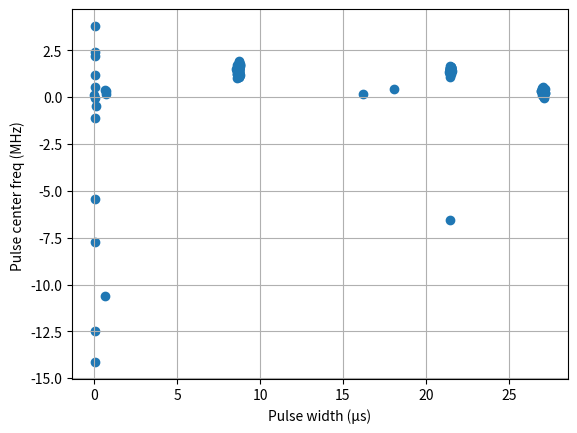

The matplotlib source for this figure:
import numpy as np
import matplotlib.pyplot as plt
from matplotlib.ticker import FuncFormatter
import pandas as pd
def generate_rf_complex_baseband_signal(prf, pulse_width, rise_time, fall_time, duty_cycle, num_samples, chirp_bandwidth, sampling_rate, chirp_start_freq):
    # Calculate pulse repetition interval (PRI) from PRF
    pri = 1 / prf

    # Calculate pulse length (time the pulse is ON)
    pulse_length = pulse_width + rise_time + fall_time

    # Calculate the time axis
    time = np.linspace(0, num_samples / sampling_rate, num_samples)

    # Calculate the number of samples in one PRI
    samples_per_pri = int(np.ceil(pri * sampling_rate))
    chirp_num_samples = int(duty_cycle * samples_per_pri)
    idle_num_samples = samples_per_pri - chirp_num_samples
    f_offset = 0e6
    chirp_time = np.linspace(0, pulse_length, chirp_num_samples)
    chirp_frequency = np.linspace(chirp_start_freq,chirp_start_freq+chirp_bandwidth, chirp_num_samples)
    chirp_waveform = np.exp(1j * 2 * np.pi * (chirp_frequency) * chirp_time)*np.exp(1j * 2 * np.pi * (f_offset) * chirp_time)  # Complex chirp waveform

    # Add rise and fall time to the chirp waveform
    rise_samples = int(rise_time * sampling_rate)
    fall_samples = int(fall_time * sampling_rate)
    chirp_waveform[:rise_samples] *= np.linspace(0, 1, rise_samples)
    chirp_waveform[-fall_samples:] *= np.linspace(1, 0, fall_samples)

    # Initialize the complex baseband signal with all zeros
    complex_baseband_signal = np.zeros(num_samples, dtype=complex)

    # Calculate the number of pulses based on duty cycle and PRI
    num_pulses = int(num_samples // samples_per_pri)

    # Insert the complex chirp pulses into the complex baseband signal with the given PRF
    for i in range(num_pulses):
        complex_baseband_signal[i * samples_per_pri : i * samples_per_pri + chirp_num_samples] = chirp_waveform

    return time, complex_baseband_signal

def add_white_gaussian_noise(signal, snr_db, gaussian_noise_power):
    # Calculate the power of the original signal
    power_signal = np.abs(signal)**2
    signal_power = power_signal[np.nonzero(power_signal)].mean()
    # we want scaled signal power / noise power  = snr linear
    # sscaling factor = (snr_linear * noise_power)/(signal_power)
    # Calculate the noise power to achieve the desired SNR
    snr_linear = 10 ** (snr_db / 10.0)


    # noise_power = signal_power / (2 * snr_linear)  # Divide by 2 for I and Q channels
    noise_power = gaussian_noise_power/2
    scaling_factor = (snr_linear * 2 * noise_power)/signal_power
    # Generate white Gaussian noise for I and Q channels separately
    noise_i = np.random.normal(0, np.sqrt(noise_power), len(signal))
    noise_q = np.random.normal(0, np.sqrt(noise_power), len(signal))

    # Add noise to the original signal in I and Q channels
    noisy_signal = np.sqrt(scaling_factor)*signal + noise_i + 1j * noise_q

    return noisy_signal

def generate_noisy_rf_complex_baseband_signal(prf, pulse_width, rise_time, fall_time, duty_cycle, num_samples, chirp_bandwidth, sampling_rate, snr_db, start_time, gaussian_noise_power, chirp_start_freq):
    # Generate the RF complex baseband signal with chirp waveform
    time, complex_baseband_signal = generate_rf_complex_baseband_signal(prf, pulse_width, rise_time, fall_time, duty_cycle, num_samples, chirp_bandwidth, sampling_rate, chirp_start_freq)

    # Add white Gaussian noise to the signal with the specified SNR
    noisy_complex_baseband_signal = add_white_gaussian_noise(complex_baseband_signal, snr_db, gaussian_noise_power)

    # Shift the time axis to introduce the start time delay
    shifted_time = time - start_time

    # Generate complex baseband signal with random delay
    shifted_complex_baseband_signal = np.interp(time, shifted_time, noisy_complex_baseband_signal)

    return time, shifted_complex_baseband_signal

def calculate_times_of_arrival(complex_baseband_signal, threshold, sampling_rate):
    # Find indices where the amplitude of the signal crosses the threshold
    crossings = np.where(np.abs(complex_baseband_signal) > threshold)[0]

    # Calculate times of arrival in seconds for each crossing
    times_of_arrival = crossings / sampling_rate

    return times_of_arrival

# Example parameters
prf_1 = 700  # PRF in Hz (e.g., 1000 pulses per second)
rise_time_1 = 1e-6  # Rise time in seconds (e.g., 1 microsecond)
fall_time_1 = 1e-6  # Fall time in seconds (e.g., 1 microsecond)
duty_cycle_1 = 0.02  # Duty cycle (e.g., 5%)
pulse_width_1 = (1/prf_1) * duty_cycle_1  # Pulse width
num_samples = int(5e6)  # Number of samples in the baseband signal
chirp_start_freq_1 = 1e6
chirp_bandwidth_1 = 0.2e6  # Chirp bandwidth in Hz (e.g., 1 MHz)
sampling_rate = 100e6  # Sampling rate in Hz (e.g., 10 MHz)
snr_db_1 = 12  # Desired SNR in dB
gaussian_noise_power = 0.1
# Example parameters for the second pulse train
prf_2 = 1100  # PRF in Hz (e.g., 2000 pulses per second)
rise_time_2 = 0.25e-6  # Rise time in seconds (e.g., 0.5 microseconds)
fall_time_2 = 0.25e-6  # Fall time in seconds (e.g., 0.5 microseconds)
duty_cycle_2 = 0.01  # Duty cycle (e.g., 10%)
pulse_width_2 = (1/prf_2) * duty_cycle_2  # Pulse width
chirp_start_freq_2 = 0.5e6
chirp_bandwidth_2 = 2.5e6  # Chirp bandwidth in Hz (e.g., 2 MHz)
snr_db_2 = 12 # Desired SNR in dB


# Example parameters for the third radar
prf_3 = 900  # PRF in Hz
rise_time_3 = 0.5e-6  # Rise time in seconds
fall_time_3 = 0.5e-6  # Fall time in seconds
duty_cycle_3 = 0.02  # Duty cycle
pulse_width_3 = (1/prf_3) * duty_cycle_3  # Pulse width
chirp_start_freq_3 = 2e6
chirp_bandwidth_3 = 1e6  # Chirp bandwidth in Hz
snr_db_3 = 15  # Desired SNR in dB

print(f"Pulse widths = {pulse_width_1, pulse_width_2, pulse_width_3}")
# Generate random start times for each pulse train
start_time_1 = np.random.uniform(0, 1/prf_1)
start_time_2 = np.random.uniform(0, 1/prf_2)
start_time_3 = np.random.uniform(0, 1/prf_3)

# Generate the noisy RF complex baseband signals with chirp waveform and desired SNR, including random delays
time_1, noisy_complex_baseband_signal_1 = generate_noisy_rf_complex_baseband_signal(prf_1, pulse_width_1, rise_time_1, fall_time_1, duty_cycle_1, num_samples, chirp_bandwidth_1, sampling_rate, snr_db_1, start_time_1, gaussian_noise_power, chirp_start_freq_1)

time_2, noisy_complex_baseband_signal_2 = generate_noisy_rf_complex_baseband_signal(prf_2, pulse_width_2, rise_time_2, fall_time_2, duty_cycle_2, num_samples, chirp_bandwidth_2, sampling_rate, snr_db_2, start_time_2, gaussian_noise_power, chirp_start_freq_2)

time_3, noisy_complex_baseband_signal_3 = generate_noisy_rf_complex_baseband_signal(prf_3, pulse_width_3, rise_time_3, fall_time_3, duty_cycle_3, num_samples, chirp_bandwidth_3, sampling_rate, snr_db_3, start_time_3, gaussian_noise_power, chirp_start_freq_3)

# Combine the three complex baseband signals
combined_complex_baseband_signal = noisy_complex_baseband_signal_1 + noisy_complex_baseband_signal_2 + noisy_complex_baseband_signal_3

threshold = 4*gaussian_noise_power  # Change this value based on the amplitude of the pulse and noise level
print(f"Threshold = {threshold}")
# Calculate times of arrival for the combined complex baseband signal

def smooth_power_envelope(signal, window_size):
    # Calculate the squared magnitude (power) of the complex signal
    power_signal = np.abs(signal) ** 2

    # Apply a moving average to smooth the power values
    window = np.ones(window_size) / window_size
    smoothed_power = np.convolve(power_signal, window, mode='same')

    return smoothed_power

# ... (Previous code remains the same)

# Calculate the smoothed power envelope for the combined complex baseband signal
window_size = 39  # Adjust the window size for smoothing (larger value for more smoothing)
smoothed_power_envelope = smooth_power_envelope(combined_complex_baseband_signal, window_size)
def detect_edges(data, thresh):
    # Determine the sign of the data compared to the threshold
    sign = data >= thresh

    # Find rising edges (transitions from False to True)
    rising_edges = np.where(np.convolve(sign, [1, -1]) == 1)[0]

    # Find falling edges (transitions from True to False)
    falling_edges = np.where(np.convolve(sign, [-1, 1]) == 1)[0]

    return rising_edges, falling_edges
rising_edges, falling_edges = detect_edges(smoothed_power_envelope, threshold)
t_start = rising_edges*1/sampling_rate
t_end = falling_edges*1/sampling_rate
def find_crossings_within_window(smoothed_power_envelope, start_idx, end_idx, fraction_of_max_power):
    # Get the max power within the specified window
    max_power_in_window = np.max(smoothed_power_envelope[start_idx:end_idx + 1])

    # Calculate the threshold power based on the fraction of max power
    threshold_power = fraction_of_max_power * max_power_in_window

    # Extract the smoothed power envelope within the window
    envelope_in_window = smoothed_power_envelope[start_idx:end_idx + 1]

    # Determine the sign of the data compared to the threshold
    sign = envelope_in_window >= threshold_power

    # Find rising edges (transitions from False to True)
    rising_edges = np.where(np.convolve(sign, [1, -1]) == 1)[0]

    # Find falling edges (transitions from True to False)
    falling_edges = np.where(np.convolve(sign, [-1, 1]) == 1)[0]

    # Shift the rising and falling edge indices to account for the start index of the window
    rising_edges += start_idx
    falling_edges += start_idx

    return [rising_edges[0], falling_edges[0]]
half_crossings = np.array([find_crossings_within_window(smoothed_power_envelope, rising_edges[i], falling_edges[i], 0.5) for i in range(len(rising_edges))])
start_idx = half_crossings[:,0]
end_idx = half_crossings[:,1]

t_start = half_crossings[:, 0]*1/sampling_rate
t_end = half_crossings[:, 1]*1/sampling_rate

low_crossings = np.array([find_crossings_within_window(smoothed_power_envelope, rising_edges[i], falling_edges[i], 0.1) for i in range(len(rising_edges))])
rise_start_idx = low_crossings[:,0]
fall_end_idx = low_crossings[:, 1]
t_rise_start = low_crossings[:, 0]/sampling_rate
t_fall_end = low_crossings[:, 1]/sampling_rate

high_crossings = np.array([find_crossings_within_window(smoothed_power_envelope, rising_edges[i], falling_edges[i], 0.9) for i in range(len(rising_edges))])
t_rise_end = high_crossings[:, 0]/sampling_rate
t_fall_start = high_crossings[:, 1]/sampling_rate
pulse_max_power = np.array([max(smoothed_power_envelope[start_idx[i]:end_idx[i]+1]) for i in range(len(start_idx))])
pulse_raw = [combined_complex_baseband_signal[rise_start_idx[i]:fall_end_idx[i]+1] for i in range(len(rise_start_idx))]
# change start end points of raw pulse 
t_rise = t_rise_end - t_rise_start
t_fall = t_fall_end - t_fall_start
t_arrival = t_rise_start
pulse_width = t_end - t_start
# pulse_width = t_fall_end - t_rise_start


def calculate_frequency_spectrum(signal, sampling_rate):
    # Calculate the length of the signal
    signal_length = len(signal)

    # Calculate the frequency resolution
    frequency_resolution = sampling_rate / signal_length

    # Compute the FFT of the signal
    frequency_spectrum = np.fft.fft(signal)

    # Shift the zero-frequency component to the center
    frequency_spectrum = np.fft.fftshift(frequency_spectrum)

    # Calculate the corresponding frequency axis
    frequencies = np.fft.fftfreq(signal_length, d=1/sampling_rate)
    frequencies = np.fft.fftshift(frequencies)

    return frequencies, np.abs(frequency_spectrum)
def calculate_centroid_frequency(frequencies, spectrum):
    # Calculate the weighted average of frequencies using the spectrum as weights
    centroid_frequency = np.sum(frequencies * spectrum) / np.sum(spectrum)
    return centroid_frequency
def calculate_complex_baseband_bandwidth(signal, sampling_rate):
    # Compute the power spectral density (PSD) using the Fourier Transform
    fft_result = np.fft.fft(signal)
    psd = np.abs(fft_result)**2

    # Calculate the frequency resolution (bin size)
    frequency_resolution = sampling_rate / len(signal)

    # Create the frequency axis for the PSD
    frequencies = np.fft.fftfreq(len(signal), d=1/sampling_rate)

    # Find the positive frequency bins in the PSD
    positive_bins = frequencies >= 0
    psd_positive = psd[positive_bins]
    frequencies_positive = frequencies[positive_bins]

    # Find the maximum frequency bin in the positive spectrum
    max_bin_idx = np.argmax(psd_positive)

    # Calculate the bandwidth as the frequency resolution times the index of the max bin
    bandwidth = frequency_resolution * max_bin_idx

    return bandwidth
pulse_bandwidth = [calculate_complex_baseband_bandwidth(pulse_raw[i], sampling_rate) for i in range(len(start_idx))]

centroid_frequencies = []
for i in range(len(start_idx)):
    # Calculate the frequency spectrum of the pulse
    frequencies, spectrum = calculate_frequency_spectrum(pulse_raw[i], sampling_rate)

    # Calculate the centroid frequency
    centroid_frequency = calculate_centroid_frequency(frequencies, spectrum)
    centroid_frequencies.append(centroid_frequency)
# centroid_frequencies = [calculate_centroid_frequency(calculate_frequency_spectrum(pulse_raw[i], sampling_rate)) for i in range(len(pulse_raw))]
pdw_table = pd.DataFrame({"t_arrival":t_arrival, "t_rise":t_rise, "t_fall":t_fall, "pulse_width":pulse_width , "pulse_max_power":pulse_max_power, "pulse_bandwidth":pulse_bandwidth, "pulse_center_freq":centroid_frequencies})
print(pdw_table)
pdw_table.to_csv(f"pdw_table.csv")
plt.figure(2)
plt.scatter(pdw_table['pulse_width']*1e6, pdw_table['pulse_center_freq']/1e6)
plt.xlabel("Pulse width (µs)")
plt.ylabel("Pulse center freq (MHz) ")
plt.grid()
plt.show()
# Get intervals where smoothened power envelope is above threshold, find max power in those intervals, find time when smoothened power rises to fraction of max power and falls below fraction of max power
# Plot the original combined complex baseband signal and the smoothed power envelope
# plt.figure(1)
# plt.plot(time_1 * 1e6, combined_complex_baseband_signal.real, '-b', label='I', alpha=0.8)
# plt.plot(time_1 * 1e6, combined_complex_baseband_signal.imag, '-r', label='Q', alpha=0.8)
# plt.plot(time_1 * 1e6, smoothed_power_envelope, '-k', label='Smoothed Power Envelope')
# plt.xlabel('Time (µs)')
# plt.ylabel('Amplitude / Power')
# plt.title('RF Complex Baseband Signal and Smoothed Power Envelope')
# plt.axhline(threshold, linestyle = "-.", alpha=0.5)
# for arrival_time in t_start:
#     plt.axvline(x=arrival_time * 1e6, color='g', linestyle='--', alpha=0.7)

# for arrival_time in t_end:
#     plt.axvline(x=arrival_time * 1e6, color='m', linestyle='--', alpha=0.7)

# plt.grid(True)
# plt.legend()
# plt.show()
